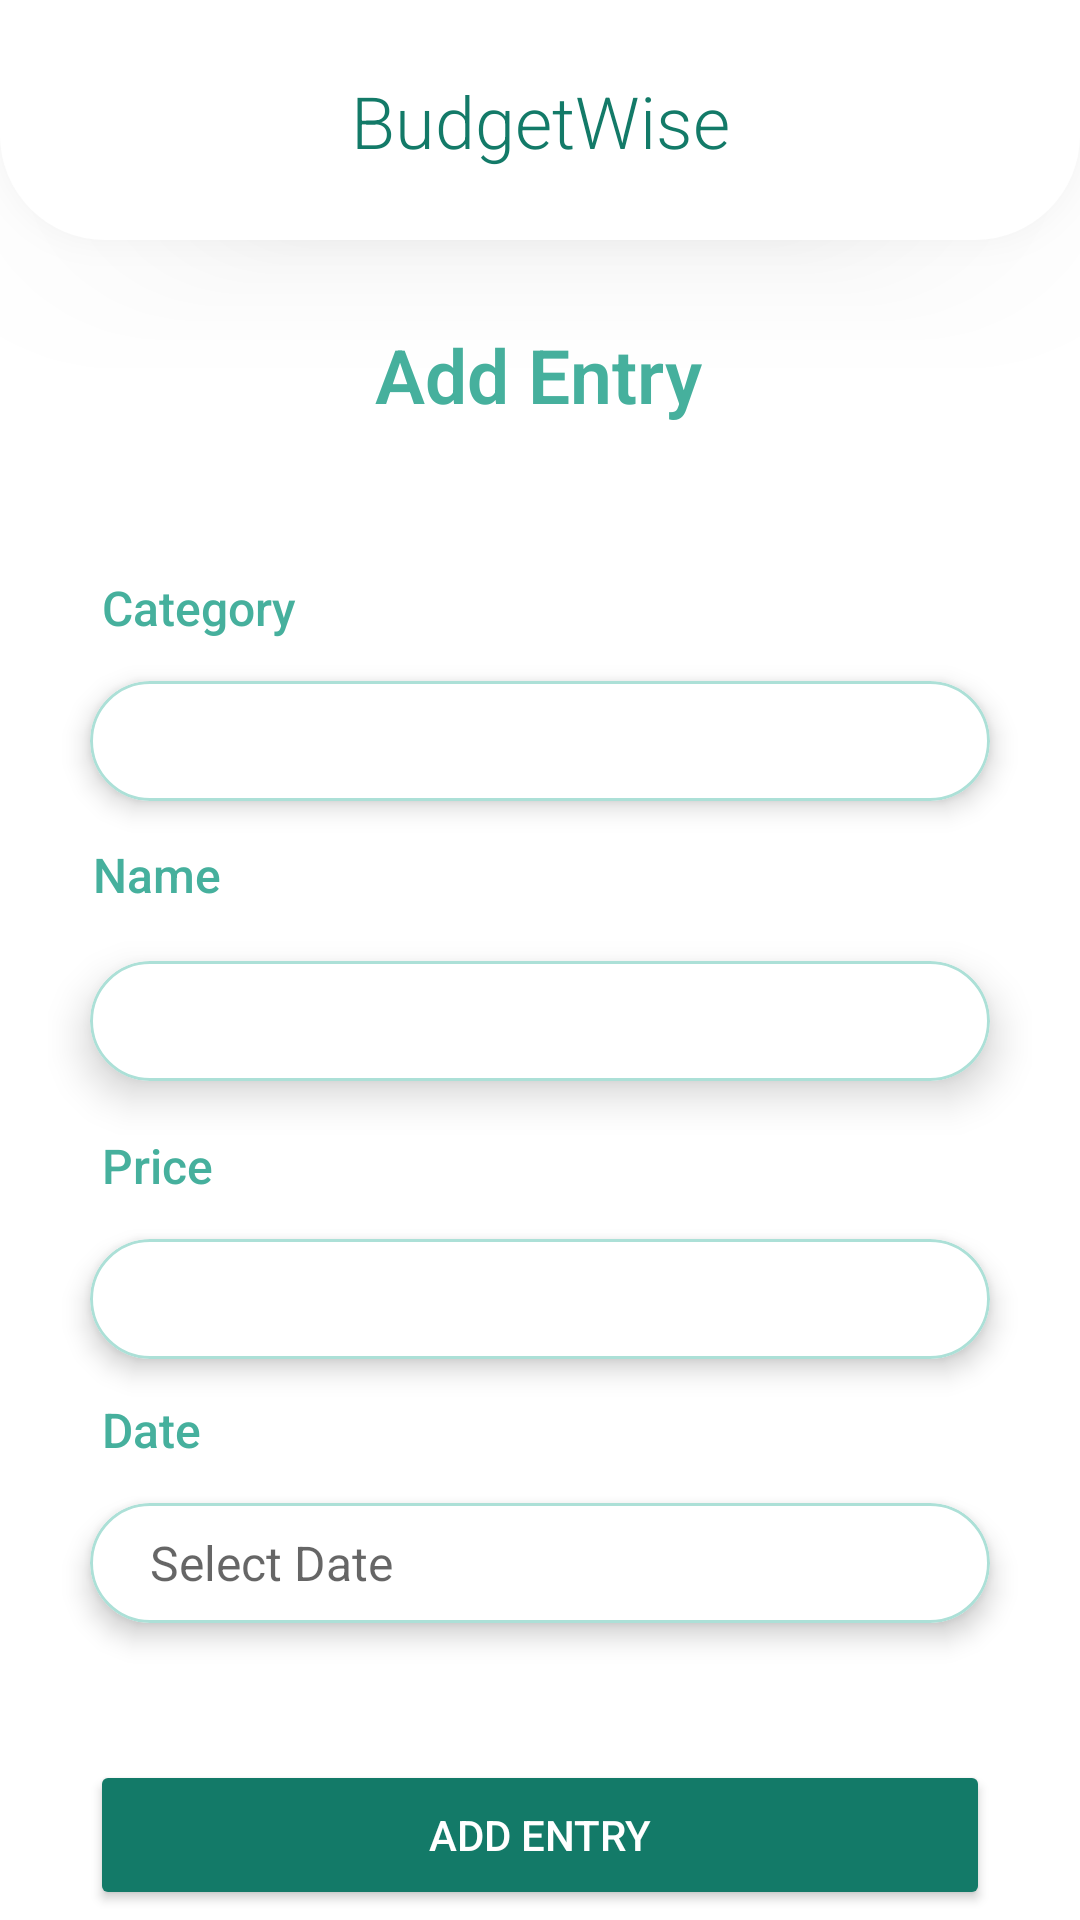

Android layout source for this screen:
<!-- AndroidManifest.xml: application theme Theme.MCO -->
<!-- res/layout/activity_add_expense.xml -->
<?xml version="1.0" encoding="utf-8"?>

<androidx.constraintlayout.widget.ConstraintLayout xmlns:android="http://schemas.android.com/apk/res/android"
    xmlns:app="http://schemas.android.com/apk/res-auto"
    xmlns:tools="http://schemas.android.com/tools"
    android:id="@+id/clo"
    android:layout_width="match_parent"
    android:layout_height="match_parent"
    android:orientation="vertical">

    <androidx.constraintlayout.widget.ConstraintLayout
        android:id="@+id/header"
        android:layout_width="match_parent"
        android:layout_height="80dp"
        android:background="@drawable/header"
        android:elevation="25dp">

        <TextView
            android:id="@+id/tvLogo"
            android:layout_width="wrap_content"
            android:layout_height="wrap_content"
            android:fontFamily="sans-serif-light"
            android:text="@string/logo"
            android:textColor="@color/c1"
            android:textSize="24sp"
            app:layout_constraintBottom_toBottomOf="parent"
            app:layout_constraintEnd_toEndOf="parent"
            app:layout_constraintStart_toStartOf="parent"
            app:layout_constraintTop_toTopOf="parent" />

    </androidx.constraintlayout.widget.ConstraintLayout>

    <TextView
        android:id="@+id/tvExpenseTracker"
        android:layout_width="wrap_content"
        android:layout_height="wrap_content"
        android:layout_marginTop="28dp"
        android:fontFamily="sans-serif-light"
        android:text="Add Entry"
        android:textColor="@color/c2"
        android:textSize="25sp"
        android:textStyle="bold"
        app:layout_constraintBottom_toTopOf="@id/llCategory"
        app:layout_constraintEnd_toEndOf="parent"
        app:layout_constraintHorizontal_bias="0.498"
        app:layout_constraintStart_toStartOf="parent"
        app:layout_constraintTop_toBottomOf="@+id/header" />

    <LinearLayout
        android:id="@+id/llCategory"
        android:layout_width="wrap_content"
        android:layout_height="wrap_content"
        android:layout_marginTop="50dp"
        android:orientation="vertical"
        app:layout_constraintEnd_toEndOf="parent"
        app:layout_constraintStart_toStartOf="parent"
        app:layout_constraintTop_toBottomOf="@+id/tvExpenseTracker">

        <TextView
            android:id="@+id/tvCategory"
            android:layout_width="wrap_content"
            android:layout_height="wrap_content"
            android:fontFamily="sans-serif-medium"
            android:paddingLeft="15dp"
            android:text="Category"
            android:textColor="@color/c2"
            android:textSize="16sp" />

        <androidx.cardview.widget.CardView
            android:layout_width="wrap_content"
            android:layout_height="match_parent"
            app:cardCornerRadius="20dp"
            app:cardElevation="5dp"
            app:cardUseCompatPadding="true">

            <androidx.appcompat.widget.AppCompatSpinner
                android:id="@+id/expenseSpinner"
                android:layout_width="300dp"
                android:layout_height="40dp"
                android:background="@drawable/inputs"
                android:padding="8dp" />

        </androidx.cardview.widget.CardView>

    </LinearLayout>

    <LinearLayout
        android:id="@+id/llName"
        android:layout_width="wrap_content"
        android:layout_height="wrap_content"
        android:orientation="vertical"
        app:layout_constraintEnd_toEndOf="parent"
        app:layout_constraintStart_toStartOf="parent"
        app:layout_constraintTop_toBottomOf="@+id/llCategory">

        <TextView
            android:id="@+id/tvName"
            android:layout_width="match_parent"
            android:layout_height="wrap_content"
            android:paddingLeft="15dp"
            android:fontFamily="sans-serif-medium"
            android:text="Name"
            android:textColor="@color/c2"
            android:textSize="16sp" />

        <androidx.cardview.widget.CardView
            android:layout_width="wrap_content"
            android:layout_height="match_parent"
            app:cardCornerRadius="20dp"
            app:cardElevation="8dp"
            app:cardUseCompatPadding="true">

            <EditText
                android:id="@+id/etvName"
                android:layout_width="300dp"
                android:layout_height="40dp"
                android:background="@drawable/inputs"
                android:ems="10"
                android:inputType="text"
                android:paddingLeft="20dp"
                android:paddingRight="20dp"
                android:textColor="@color/black"
                android:textSize="16sp" />
        </androidx.cardview.widget.CardView>



    </LinearLayout>

    <LinearLayout
        android:id="@+id/llPrice"
        android:layout_width="wrap_content"
        android:layout_height="wrap_content"
        android:layout_marginTop="236dp"
        android:orientation="vertical"
        app:layout_constraintEnd_toEndOf="parent"
        app:layout_constraintHorizontal_bias="0.502"
        app:layout_constraintStart_toStartOf="parent"
        app:layout_constraintTop_toBottomOf="@+id/tvExpenseTracker">

        <TextView
            android:id="@+id/tvPrice"
            android:layout_width="wrap_content"
            android:layout_height="wrap_content"
            android:fontFamily="sans-serif-medium"
            android:paddingLeft="15dp"
            android:text="Price"
            android:textColor="@color/c2"
            android:textSize="16sp" />

        <androidx.cardview.widget.CardView
            android:layout_width="wrap_content"
            android:layout_height="match_parent"
            app:cardCornerRadius="20dp"
            app:cardElevation="5dp"
            app:cardUseCompatPadding="true">

            <EditText
                android:id="@+id/etvPrice"
                android:layout_width="300dp"
                android:layout_height="40dp"
                android:background="@drawable/inputs"
                android:elevation="10dp"
                android:ems="10"
                android:inputType="numberDecimal"
                android:paddingLeft="20dp"
                android:paddingRight="20dp"
                android:shadowRadius="5"
                android:textColor="@color/black"
                android:textSize="16sp" />
        </androidx.cardview.widget.CardView>

    </LinearLayout>

    <LinearLayout
        android:id="@+id/llDate"
        android:layout_width="wrap_content"
        android:layout_height="wrap_content"
        android:layout_marginTop="324dp"
        android:orientation="vertical"
        app:layout_constraintEnd_toEndOf="parent"
        app:layout_constraintHorizontal_bias="0.497"
        app:layout_constraintStart_toStartOf="parent"
        app:layout_constraintTop_toBottomOf="@+id/tvExpenseTracker">

        <TextView
            android:id="@+id/tvDate"
            android:paddingLeft="15dp"
            android:layout_width="wrap_content"
            android:layout_height="wrap_content"
            android:fontFamily="sans-serif-medium"
            android:text="Date"
            android:textColor="@color/c2"
            android:textSize="16sp" />

        <androidx.cardview.widget.CardView
            android:layout_width="wrap_content"
            android:layout_height="match_parent"
            app:cardCornerRadius="20dp"
            app:cardElevation="5dp"
            app:cardUseCompatPadding="true">

            <EditText
                android:id="@+id/etvDate"
                android:layout_width="300dp"
                android:layout_height="40dp"
                android:background="@drawable/inputs"
                android:clickable="true"
                android:focusable="false"
                android:hint="Select Date"
                android:inputType="none"
                android:paddingLeft="20dp"
                android:paddingRight="20dp"
                android:textColor="@color/black"
                android:textSize="16sp" />
        </androidx.cardview.widget.CardView>

    </LinearLayout>

    <Button
        android:id="@+id/btnAddExp"
        android:layout_width="300dp"
        android:layout_height="50dp"
        android:layout_marginTop="32dp"
        android:backgroundTint="@color/c1"
        android:text="Add entry"
        android:textColor="@color/white"
        app:cornerRadius="50dp"
        app:layout_constraintEnd_toEndOf="parent"
        app:layout_constraintStart_toStartOf="parent"
        app:layout_constraintTop_toBottomOf="@+id/llDate"
        app:tint="@android:color/transparent" />

    <Button
        android:id="@+id/btnCancel"
        android:layout_width="300dp"
        android:layout_height="50dp"
        android:layout_marginTop="4dp"
        android:backgroundTint="@color/c3"
        android:text="Cancel"
        android:textColor="@color/c1"
        app:cornerRadius="50dp"
        app:layout_constraintEnd_toEndOf="parent"
        app:layout_constraintStart_toStartOf="parent"
        app:layout_constraintTop_toBottomOf="@+id/btnAddExp" />

</androidx.constraintlayout.widget.ConstraintLayout>

    
<!-- resources referenced by this layout -->
<resources>
  <color name="black">#FF000000</color>
  <color name="c1">#137A68</color>
  <color name="c2">#46B09D</color>
  <color name="c3">#ACE0D7</color>
  <color name="white">#FFFFFFFF</color>
  <!-- drawable header (drawable) -->
  <?xml version="1.0" encoding="utf-8"?>
  
  <shape xmlns:android="http://schemas.android.com/apk/res/android"
      android:shape="rectangle">
      <solid android:color="@color/white"/>
  
      <corners
          android:bottomLeftRadius="35dp"
          android:bottomRightRadius="35dp"
          android:topLeftRadius="0dp"
          android:topRightRadius="0dp"/>
  
  </shape>
  <!-- drawable inputs (drawable) -->
  <?xml version="1.0" encoding="utf-8"?>
  
  <shape xmlns:android="http://schemas.android.com/apk/res/android"
      android:shape="rectangle">
      <stroke
          android:width="1dp"
          android:color="@color/c3"/>
  
      <corners
          android:radius="20dp"/>
  
  
  </shape>
  <string name="logo">BudgetWise</string>
  <style name="Theme.MCO" parent="Theme.MaterialComponents.Light.NoActionBar" />
</resources>
